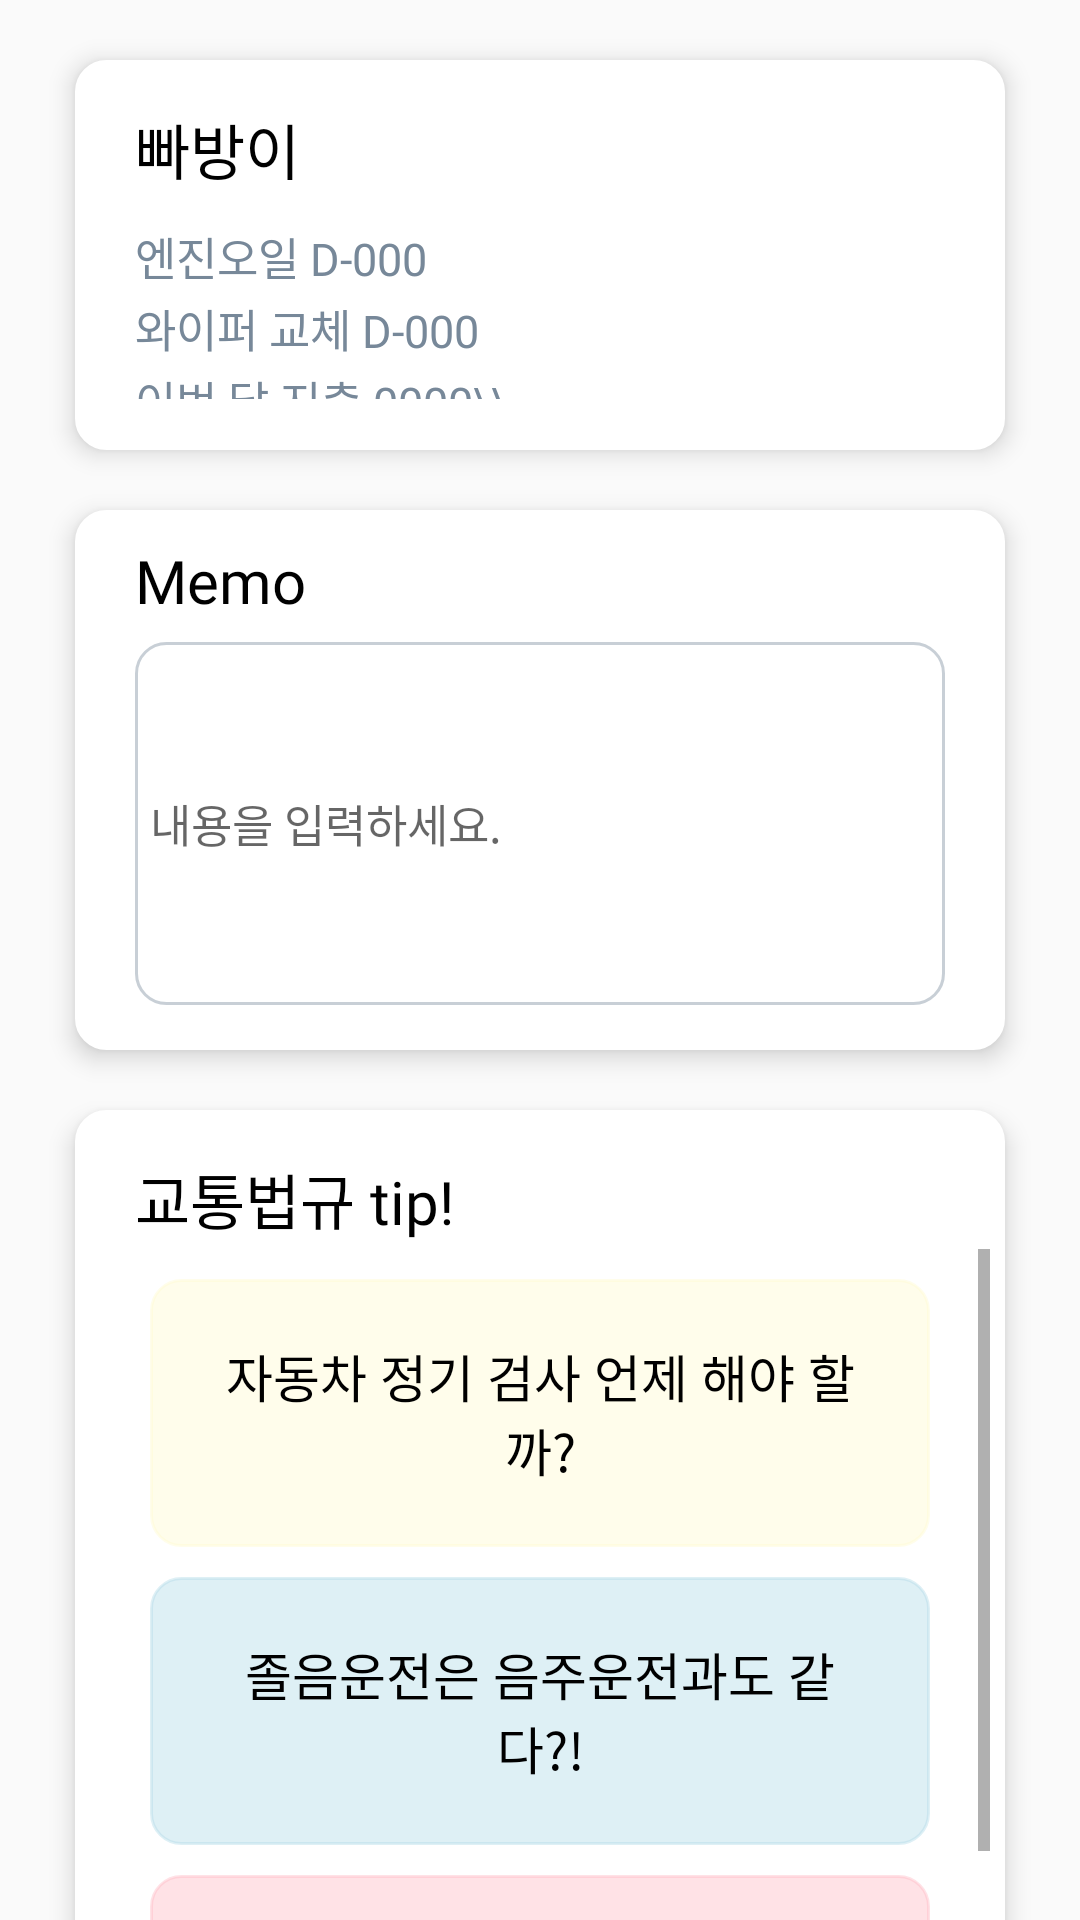

This screen was rendered from an Android layout file. Write that file and the resources it references.
<!-- AndroidManifest.xml: application theme Theme.Car_Management_App -->
<!-- res/layout/activity_tab1_fragment.xml -->
<?xml version="1.0" encoding="utf-8"?>
<androidx.constraintlayout.widget.ConstraintLayout xmlns:android="http://schemas.android.com/apk/res/android"
    xmlns:app="http://schemas.android.com/apk/res-auto"
    xmlns:tools="http://schemas.android.com/tools"
    android:layout_width="match_parent"
    android:layout_height="match_parent"
    tools:context=".Frag1">

    <LinearLayout
        android:id="@+id/linearLayout2"
        android:layout_width="match_parent"
        android:layout_height="130dp"
        android:layout_marginTop="20dp"
        android:layout_marginStart="25dp"
        android:layout_marginEnd="25dp"
        android:orientation="horizontal"
        app:layout_constraintEnd_toEndOf="parent"
        app:layout_constraintStart_toStartOf="parent"
        app:layout_constraintTop_toTopOf="parent"
        android:background="@drawable/shape_homebutton"
        android:elevation="5dp">

        <LinearLayout
            android:layout_width="wrap_content"
            android:layout_height="match_parent"
            android:orientation="vertical"
            android:padding="10dp"
            android:layout_marginStart="5dp">

            <TextView
                android:id="@+id/textView3"
                android:layout_width="match_parent"
                android:layout_height="wrap_content"
                android:gravity="start"
                android:text="빠방이"
                android:textSize="20dp"
                android:textColor="@color/black"
                android:fontFamily="@font/hallymgothic_medium"
                android:layout_marginBottom="10dp"/>

            <TextView
                android:id="@+id/engine_oil_Dday"
                android:layout_width="match_parent"
                android:layout_height="wrap_content"
                android:gravity="start"
                android:text="엔진오일 D-000"
                android:textSize="15dp"
                android:textColor="@color/gray"
                android:fontFamily="@font/hallymgothic_regular"
                android:layout_marginBottom="2dp"/>

            <TextView
                android:id="@+id/wiper_blade_Dday"
                android:layout_width="match_parent"
                android:layout_height="wrap_content"
                android:gravity="start"
                android:text="와이퍼 교체 D-000"
                android:textSize="15dp"
                android:textColor="@color/gray"
                android:fontFamily="@font/hallymgothic_regular"
                android:layout_marginBottom="2dp"/>

            <TextView
                android:id="@+id/Cost"
                android:layout_width="match_parent"
                android:layout_height="wrap_content"
                android:gravity="start"
                android:text="이번 달 지출 0000\\"
                android:textSize="15dp"
                android:textColor="@color/gray"
                android:fontFamily="@font/hallymgothic_regular"
                android:layout_marginBottom="2dp"/>

        </LinearLayout>

        <ImageView
            android:id="@+id/Brand_logo"
            android:layout_width="wrap_content"
            android:layout_height="wrap_content"
            android:layout_gravity="center"
            android:layout_weight="1"
            android:layout_marginStart="20dp"
            android:layout_marginEnd="10dp"
            android:layout_marginTop="5dp"
            android:layout_marginBottom="5dp"
            android:src="@drawable/ic_launcher_background" />
    </LinearLayout>

    <LinearLayout
        android:id="@+id/linearLayout3"
        android:layout_width="match_parent"
        android:layout_height="180dp"
        app:layout_constraintEnd_toEndOf="parent"
        app:layout_constraintStart_toStartOf="parent"
        app:layout_constraintTop_toBottomOf="@+id/linearLayout2"
        android:layout_marginTop="20dp"
        android:layout_marginStart="25dp"
        android:layout_marginEnd="25dp"
        android:background="@drawable/shape_homebutton"
        android:elevation="5dp"
        android:orientation="vertical">

        <TextView
            android:id="@+id/textView7"
            android:layout_width="wrap_content"
            android:layout_height="wrap_content"
            android:text="Memo"
            android:textColor="@color/black"
            android:textSize="20dp"
            android:fontFamily="@font/hallymgothic_medium"
            app:layout_constraintEnd_toEndOf="parent"
            app:layout_constraintStart_toStartOf="parent"
            app:layout_constraintTop_toBottomOf="parent"
            android:layout_marginBottom="2dp"
            android:layout_marginTop="5dp"
            android:layout_marginStart="15dp"/>

        <EditText
            android:id="@+id/editTextTextPersonName2"
            android:layout_width="match_parent"
            android:layout_height="match_parent"
            android:ems="10"
            android:inputType="textPersonName"
            android:background="@drawable/edittext_rounded_corner_rectangle"
            android:padding="5dp"
            android:hint="내용을 입력하세요."
            android:fontFamily="@font/hallymgothic_regular"
            android:textSize="15dp"
            app:layout_constraintTop_toBottomOf="@+id/textView7"
            android:layout_marginBottom="10dp"
            android:layout_marginTop="5dp"
            android:layout_marginStart="15dp"
            android:layout_marginEnd="15dp" />

    </LinearLayout>

    <LinearLayout
        android:id="@+id/linearLayout"
        android:layout_width="match_parent"
        android:layout_height="300dp"
        android:layout_marginStart="25dp"
        android:layout_marginTop="20dp"
        android:layout_marginEnd="25dp"
        android:background="@drawable/shape_homebutton"
        android:elevation="5dp"
        android:orientation="vertical"
        app:layout_constraintEnd_toEndOf="parent"
        app:layout_constraintHorizontal_bias="0.0"
        app:layout_constraintStart_toStartOf="parent"
        app:layout_constraintTop_toBottomOf="@+id/linearLayout3">

        <TextView
            android:id="@+id/textView"
            android:layout_width="wrap_content"
            android:layout_height="wrap_content"
            android:layout_marginStart="15dp"
            android:layout_marginTop="10dp"
            android:layout_marginBottom="2dp"
            android:fontFamily="@font/hallymgothic_medium"
            android:text="교통법규 tip!"
            android:textColor="@color/black"
            android:textSize="20dp"
            app:layout_constraintEnd_toEndOf="parent"
            app:layout_constraintStart_toStartOf="parent"
            app:layout_constraintTop_toBottomOf="parent" />

        <ScrollView
            android:layout_width="match_parent"
            android:layout_height="wrap_content">

            <LinearLayout
                android:layout_width="match_parent"
                android:layout_height="wrap_content"
                android:background="@drawable/shape_button"
                android:backgroundTint="@color/white"
                android:gravity="start"
                android:orientation="vertical">

                <LinearLayout
                    android:id="@+id/DriveLayout1"
                    android:layout_width="match_parent"
                    android:layout_height="wrap_content"
                    android:layout_marginStart="15dp"
                    android:layout_marginTop="5dp"
                    android:layout_marginEnd="15dp"
                    android:layout_marginBottom="5dp"
                    android:background="@drawable/shape_button"
                    android:backgroundTint="@color/ivory"
                    android:gravity="start">

                    <TextView
                        android:id="@+id/Drive_tip"
                        android:layout_width="match_parent"
                        android:layout_height="wrap_content"
                        android:layout_marginStart="15dp"
                        android:layout_marginTop="15dp"
                        android:layout_marginEnd="15dp"
                        android:layout_marginBottom="15dp"
                        android:fontFamily="@font/hallymgothic_regular"
                        android:gravity="center"
                        android:text="@string/tip1"
                        android:textColor="@color/black"
                        android:textSize="17dp" />

                </LinearLayout>

                <LinearLayout
                    android:id="@+id/DriveLayout2"
                    android:layout_width="match_parent"
                    android:layout_height="wrap_content"
                    android:layout_marginStart="15dp"
                    android:layout_marginTop="5dp"
                    android:layout_marginEnd="15dp"
                    android:layout_marginBottom="5dp"
                    android:background="@drawable/shape_button"
                    android:backgroundTint="@color/lightblue"
                    android:gravity="start">

                    <TextView
                        android:id="@+id/Drive_tip2"
                        android:layout_width="match_parent"
                        android:layout_height="wrap_content"
                        android:layout_gravity="center"
                        android:layout_marginStart="15dp"
                        android:layout_marginTop="15dp"
                        android:layout_marginEnd="15dp"
                        android:layout_marginBottom="15dp"
                        android:fontFamily="@font/hallymgothic_regular"
                        android:gravity="center"
                        android:text="@string/tip5"
                        android:textColor="@color/black"
                        android:textSize="17dp" />
                </LinearLayout>

                <LinearLayout
                    android:id="@+id/DriveLayout3"
                    android:layout_width="match_parent"
                    android:layout_height="wrap_content"
                    android:layout_marginStart="15dp"
                    android:layout_marginTop="5dp"
                    android:layout_marginEnd="15dp"
                    android:layout_marginBottom="5dp"
                    android:background="@drawable/shape_button"
                    android:backgroundTint="@color/lightpink"
                    android:gravity="start">

                    <TextView
                        android:id="@+id/Drive_tip3"
                        android:layout_width="match_parent"
                        android:layout_height="wrap_content"
                        android:layout_gravity="center"
                        android:layout_marginStart="15dp"
                        android:layout_marginTop="15dp"
                        android:layout_marginEnd="15dp"
                        android:layout_marginBottom="15dp"
                        android:fontFamily="@font/hallymgothic_regular"
                        android:gravity="center"
                        android:text="@string/tip6"
                        android:textColor="@color/black"
                        android:textSize="17dp" />
                </LinearLayout>
            </LinearLayout>
        </ScrollView>
    </LinearLayout>


</androidx.constraintlayout.widget.ConstraintLayout>
<!-- resources referenced by this layout -->
<resources>
  <color name="black">#FF000000</color>
  <color name="gray">#778899</color>
  <color name="ivory">#FFFACD</color>
  <color name="lightblue">#ADD8E6</color>
  <color name="lightpink">#FFB6C1</color>
  <color name="white">#FFFFFFFF</color>
  <!-- drawable edittext_rounded_corner_rectangle (drawable) -->
  <?xml version="1.0" encoding="utf-8"?>
  <shape xmlns:android="http://schemas.android.com/apk/res/android">
      android:shape="rectangle" android:thickness="0dp">
      <stroke android:width="1dp" android:color="#AAAAAA"/>
      <corners
          android:bottomRightRadius="10dp"
          android:bottomLeftRadius="10dp"
          android:topLeftRadius="10dp"
          android:topRightRadius="10dp"/>
      <solid android:color="#ffffff"/>
      <stroke
          android:width="1dp"
          android:color="@color/lightgray"/>
  </shape>
  <!-- drawable shape_button (drawable) -->
  <?xml version="1.0" encoding="utf-8"?>
  <shape xmlns:android="http://schemas.android.com/apk/res/android">
  
  
      <corners
          android:bottomLeftRadius="10dp"
          android:bottomRightRadius="10dp"
          android:topLeftRadius="10dp"
          android:topRightRadius="10dp" />
      <padding
          android:bottom="5dp"
          android:left="5dp"
          android:right="5dp"
          android:top="5dp" />
      <solid
          android:color="@color/lightgray"/>
      <stroke
          android:width="1dp"
          android:color="@color/lightgray"/>
  
  
  </shape>
  <!-- drawable shape_homebutton (drawable) -->
  <?xml version="1.0" encoding="utf-8"?>
  <shape xmlns:android="http://schemas.android.com/apk/res/android">
  
      <corners
          android:bottomLeftRadius="10dp"
          android:bottomRightRadius="10dp"
          android:topLeftRadius="10dp"
          android:topRightRadius="10dp" />
      <padding
          android:bottom="5dp"
          android:left="5dp"
          android:right="5dp"
          android:top="5dp" />
      <solid
          android:color="@color/white"/>
      <stroke
          android:width="1dp"
          android:color="@color/white"/>
  
  </shape>
  <string name="tip1">자동차 정기 검사 언제 해야 할까?</string>
  <string name="tip5">졸음운전은 음주운전과도 같다?!</string>
  <string name="tip6">방향지시등 점등하셨나요? \n깜빡이를 잊지 말아주세요.</string>
  <style name="Theme.Car_Management_App" parent="Theme.AppCompat.Light.NoActionBar">
          
          <item name="colorPrimary">@color/maingreen</item>
          <item name="colorPrimaryVariant">@color/maingreen</item>
          <item name="colorOnPrimary">@color/white</item>
          
          <item name="colorSecondary">@color/teal_200</item>
          <item name="colorSecondaryVariant">@color/teal_700</item>
          <item name="colorOnSecondary">@color/black</item>
          
          <item name="android:statusBarColor" tools:targetApi="l">?attr/colorPrimaryVariant</item>
          
      </style>
  <color name="lightgray">#66778899</color>
  <color name="maingreen">#6666CDAA</color>
  <color name="teal_200">#FF03DAC5</color>
  <color name="teal_700">#FF018786</color>
</resources>
